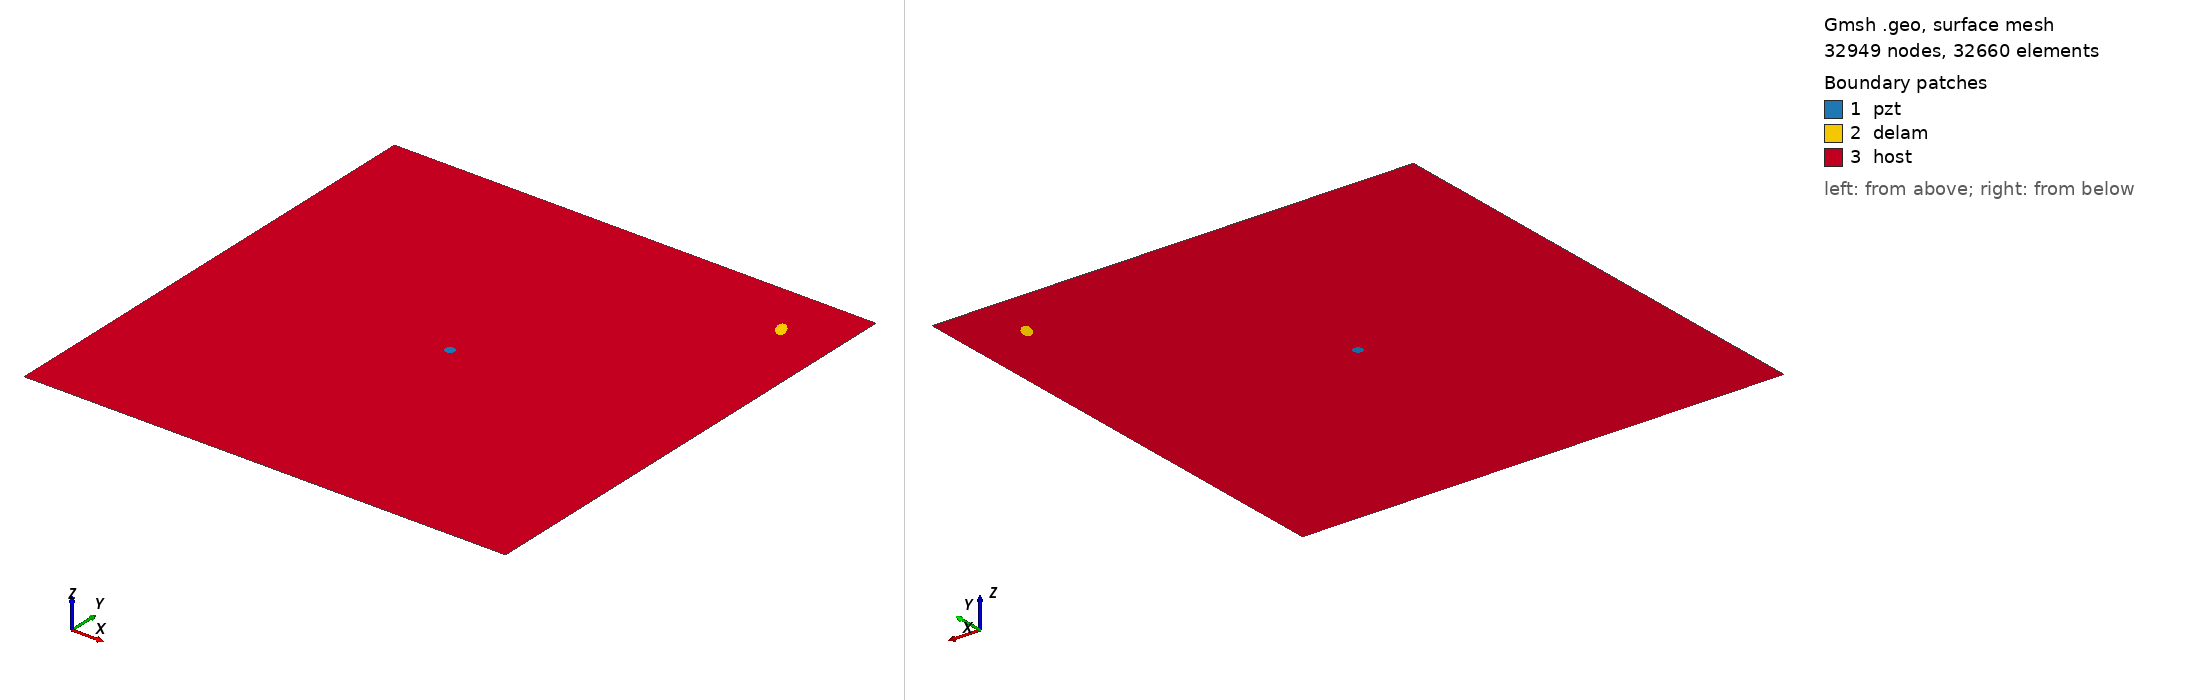

Gmsh geometry script, surface-meshed: 32949 nodes, 32660 surface elements. Boundary patches (legend numbers): 1 pzt, 2 delam, 3 host. Left view from above one corner, right view from below the opposite corner. Legend entries are the model's physical surfaces. The drawing asked Gmsh for element sizes between 1% and 20% of the model's largest extent; the script's own settings can give other sizes.

=== m2_347_delam1_position_no_89_a_10mm_b_5mm_angle_120.geo (drawn) ===
SetFactory("OpenCASCADE");
L=0.500000; 
W=0.500000; 
a=0.010000; 
b=0.005000; 
x=0.444444; 
y=0.444444; 
alpha=0.666667 *Pi; 
r=0.005000; 
xpzt=0.250000; 
ypzt=0.250000; 
//+
Point(1) = {0, 0, 0, 1.0};
//+
Point(2) = {L, 0, 0, 1.0};
//+
Point(3) = {L, W, 0, 1.0};
//+
Point(4) = {0, W, 0, 1.0};
//+
Line(1) = {1, 2};
//+
Line(2) = {2, 3};
//+
Line(3) = {3, 4};
//+
Line(4) = {4, 1};
//+
Circle(5) = {xpzt, ypzt, -0, r, 0, 2*Pi};
//+
Ellipse(6) = {x, y, -0, a, b, 0, 2*Pi};
//+
Rotate {{0, 0, 1}, {x, y, 0}, alpha} {
  Curve{6}; 
}
//+
Curve Loop(1) = {4, 1, 2, 3};
//+
Curve Loop(2) = {6};
//+
Curve Loop(3) = {5};
//+
Curve Loop(4) = {6};
//+
Curve Loop(5) = {5};
//+
Plane Surface(1) = {5};
//+
Plane Surface(2) = {4};
//+
Plane Surface(3) = {1, 2, 3};
//+
Point(9) = {xpzt, ypzt, 0, 1.0};
//+
Point{9} In Surface {1};// mesh node at centre of pzt
//+
Physical Surface("pzt") = {1};
//+
Physical Surface("delam") = {2};
//+
Physical Surface("host") = {3};

Mesh.Algorithm = 6; // Frontal
Mesh.CharacteristicLengthFactor = 0.070000;
Mesh.CharacteristicLengthMin = 0.001000;
Mesh.CharacteristicLengthMax = 0.200000;
Mesh.RecombineAll = 1; // Apply recombination algorithm
Mesh.SubdivisionAlgorithm = 1; // 1: all quadrangles
Mesh.Smoothing = 1;
